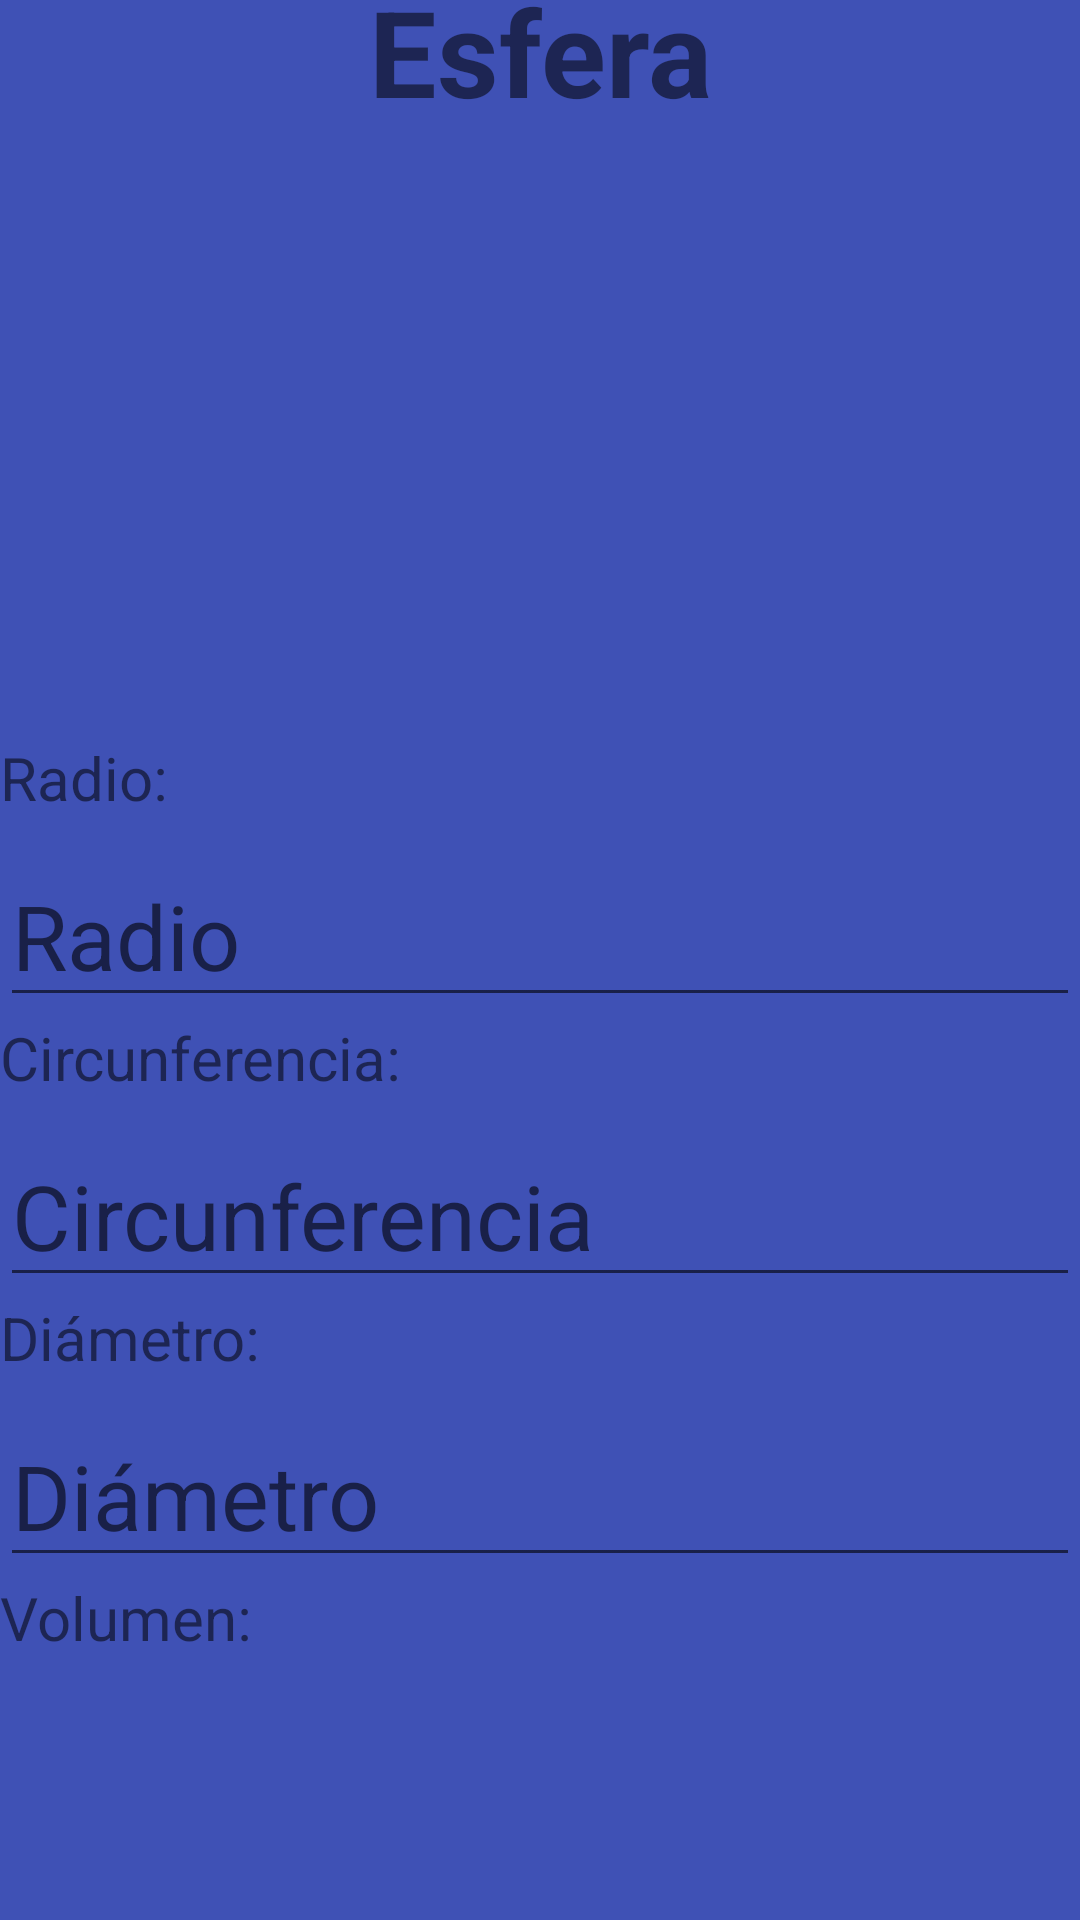

The Android layout XML behind this screen, and the referenced resources:
<!-- AndroidManifest.xml: application theme Theme.CalculadoraGeometricaBeta -->
<!-- res/layout/activity_esfera.xml -->
<?xml version="1.0" encoding="utf-8"?>
<androidx.constraintlayout.widget.ConstraintLayout
        xmlns:android="http://schemas.android.com/apk/res/android"
        xmlns:tools="http://schemas.android.com/tools"
        xmlns:app="http://schemas.android.com/apk/res-auto"
        android:layout_width="match_parent"
        android:layout_height="match_parent"
        tools:context=".activity_esfera" android:background="#3F51B5">

    <LinearLayout
            android:orientation="vertical"
            android:layout_width="360dp"
            android:layout_height="660dp"
            app:layout_constraintStart_toStartOf="parent" app:layout_constraintEnd_toEndOf="parent"
            app:layout_constraintTop_toTopOf="parent" app:layout_constraintBottom_toBottomOf="parent"
            app:flow_horizontalAlign="center"
    >
        <TextView
                android:text="Esfera"
                android:layout_width="match_parent"
                android:layout_height="wrap_content" android:id="@+id/textView"
                android:textSize="40dp" android:textAlignment="center"
                android:textStyle="bold"

        />
        <ImageView
                android:layout_width="match_parent"
                android:layout_height="202dp" app:srcCompat="@drawable/ic_launcher_foreground"
                android:id="@+id/imageView2"/>
        <TextView
                android:text="Radio:"
                android:layout_width="match_parent"
                android:layout_height="36dp" android:id="@+id/textView2" android:textSize="20sp"/>
        <EditText
                android:layout_width="match_parent"
                android:layout_height="wrap_content"
                android:inputType="numberDecimal"
                android:ems="10"
                android:id="@+id/etRadio" android:hint="Radio" android:textSize="30dp"/>
        <TextView
                android:layout_width="match_parent"
                android:layout_height="36dp" android:id="@+id/textView4" android:textSize="20sp" android:text="Circunferencia:"/>
        <EditText
                android:layout_width="match_parent"
                android:layout_height="wrap_content"
                android:inputType="numberDecimal"
                android:ems="10"
                android:id="@+id/etCircunferencia" android:hint="Circunferencia" android:textSize="30dp"/>
        <TextView
                android:layout_width="match_parent"
                android:layout_height="36dp" android:id="@+id/textView5" android:textSize="20sp"
                android:text="Diámetro: "/>
        <EditText
                android:layout_width="match_parent"
                android:layout_height="wrap_content"
                android:inputType="numberDecimal"
                android:ems="10"
                android:id="@+id/etDiametro" android:hint="Diámetro" android:textSize="30dp"/>
        <TextView
                android:layout_width="match_parent"
                android:layout_height="36dp" android:id="@+id/tvVolumen" android:textSize="20sp"
                android:text="Volumen:"/>
    </LinearLayout>

</androidx.constraintlayout.widget.ConstraintLayout>
<!-- resources referenced by this layout -->
<resources>
  <style name="Theme.CalculadoraGeometricaBeta" parent="Theme.MaterialComponents.DayNight.DarkActionBar">
          
          <item name="colorPrimary">@color/blue_button</item>
          <item name="colorPrimaryVariant">@color/blue_button</item>
          <item name="colorOnPrimary">@color/white</item>
          
          <item name="colorSecondary">@color/teal_200</item>
          <item name="colorSecondaryVariant">@color/teal_700</item>
          <item name="colorOnSecondary">@color/midnightblue</item>
          
          <item name="android:statusBarColor">?attr/colorPrimaryVariant</item>
          
      </style>
  <color name="blue_button">#1e90ff</color>
  <color name="white">#FFFFFFFF</color>
  <color name="teal_200">#FF03DAC5</color>
  <color name="teal_700">#FF018786</color>
  <color name="midnightblue">#FF020827</color>
</resources>
